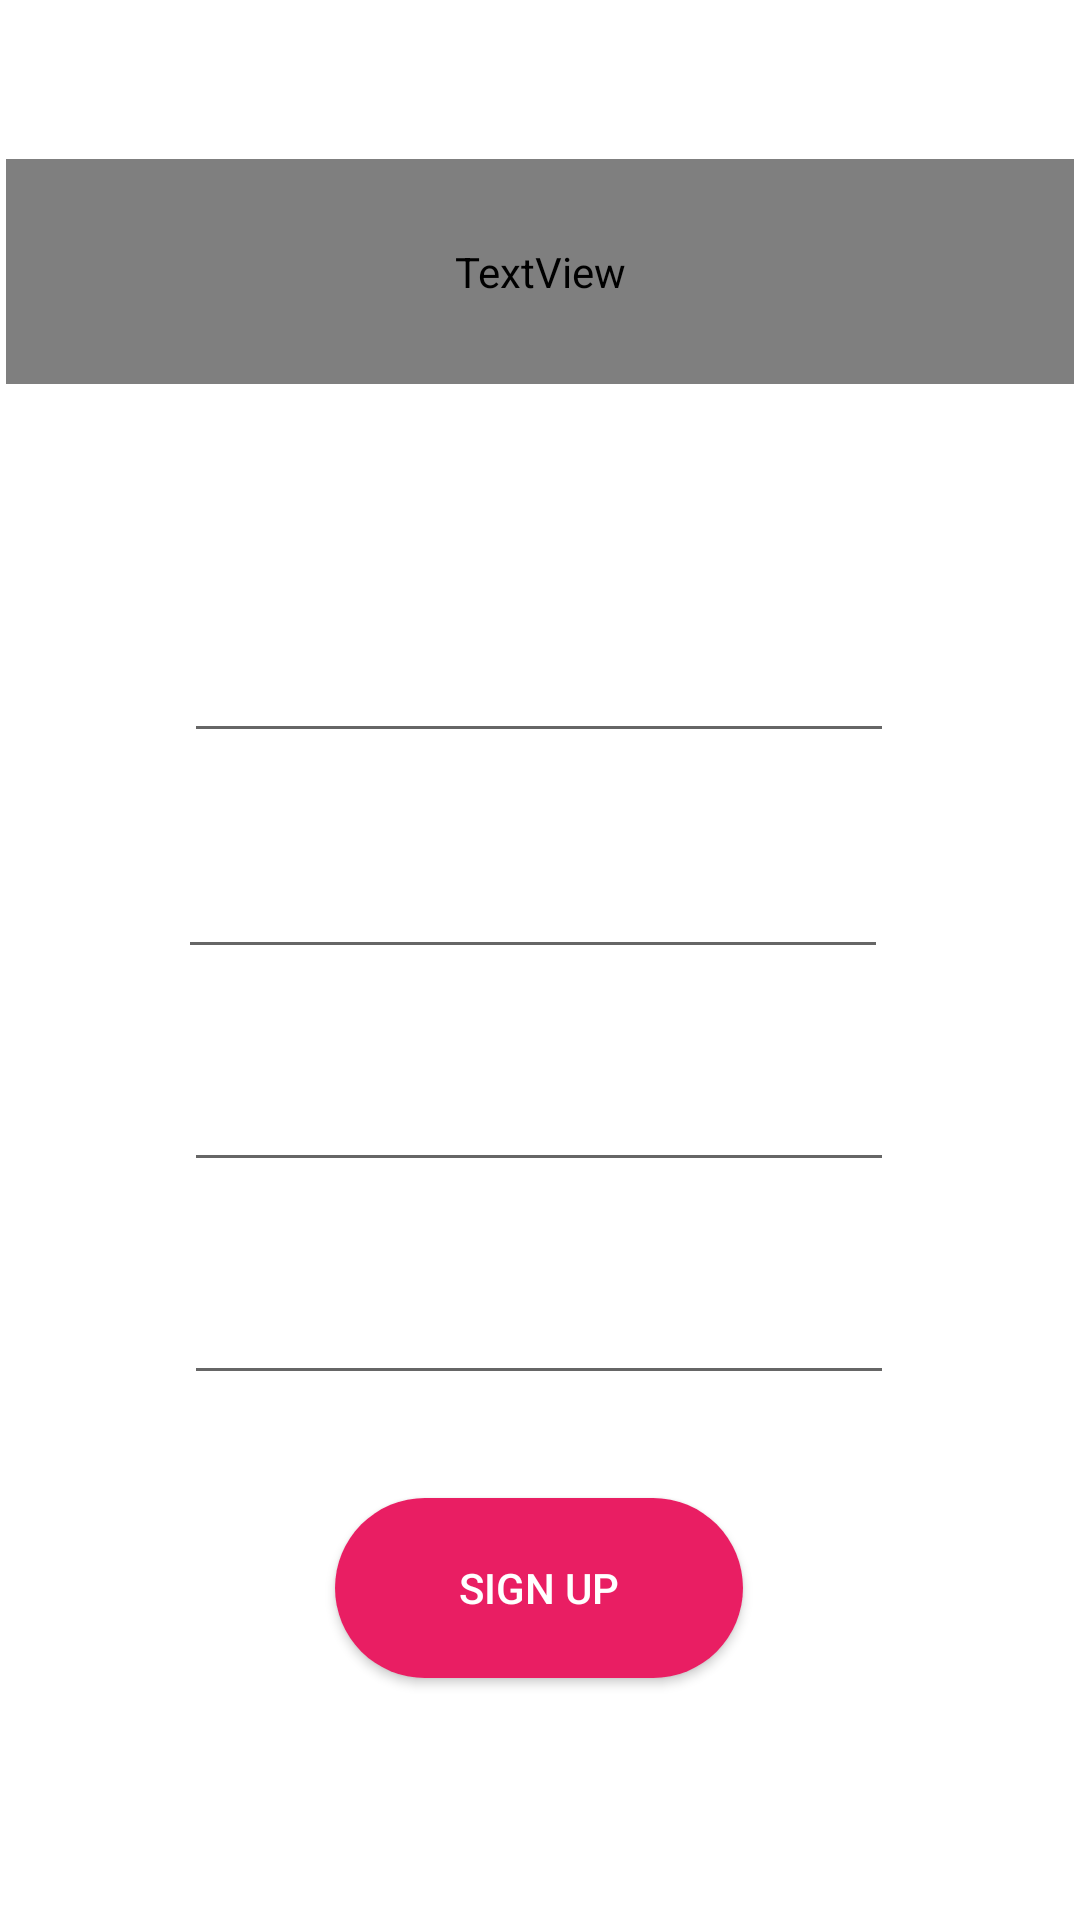

Layout XML and referenced resources for this Android screen:
<!-- AndroidManifest.xml: application theme Theme.SharingBooks -->
<!-- res/layout/activity_client_register.xml -->
<?xml version="1.0" encoding="utf-8"?>
<androidx.constraintlayout.widget.ConstraintLayout xmlns:android="http://schemas.android.com/apk/res/android"
    xmlns:app="http://schemas.android.com/apk/res-auto"
    xmlns:tools="http://schemas.android.com/tools"
    android:layout_width="match_parent"
    android:layout_height="match_parent"
    android:background="@drawable/b5"
    tools:context=".ClientRegister">

    <TextView
        android:id="@+id/SignUp"
        android:layout_width="356dp"
        android:layout_height="75dp"
        android:fontFamily="@font/architects_daughter"
        android:gravity="center"
        android:text="Register Client"
        android:textColor="@color/white"
        android:textSize="55sp"
        app:backgroundTint="@null"
        app:layout_constraintBottom_toBottomOf="parent"
        app:layout_constraintEnd_toEndOf="parent"
        app:layout_constraintHorizontal_bias="0.497"
        app:layout_constraintStart_toStartOf="parent"
        app:layout_constraintTop_toTopOf="parent"
        app:layout_constraintVertical_bias="0.094" />

    <TextView
        android:id="@+id/clientName"
        android:layout_width="wrap_content"
        android:layout_height="wrap_content"
        android:gravity="center"
        android:text="Full Name:"
        android:textColor="@color/white"
        android:textSize="20sp"
        app:layout_constraintBottom_toBottomOf="parent"
        app:layout_constraintEnd_toEndOf="parent"
        app:layout_constraintHorizontal_bias="0.501"
        app:layout_constraintStart_toStartOf="parent"
        app:layout_constraintTop_toBottomOf="@+id/SignUp"
        app:layout_constraintVertical_bias="0.107" />

    <EditText
        android:id="@+id/fullName"
        android:layout_width="wrap_content"
        android:layout_height="wrap_content"
        android:ems="10"
        android:gravity="center"
        android:inputType="textPersonName"
        android:textColor="@color/white"
        android:textSize="20sp"
        app:layout_constraintBottom_toBottomOf="parent"
        app:layout_constraintEnd_toEndOf="parent"
        app:layout_constraintHorizontal_bias="0.497"
        app:layout_constraintStart_toStartOf="parent"
        app:layout_constraintTop_toBottomOf="@+id/clientName"
        app:layout_constraintVertical_bias="0.0" />

    <TextView
        android:id="@+id/email_text"
        android:layout_width="68dp"
        android:layout_height="28dp"

        android:gravity="center"
        android:text="Email:"

        android:textColor="@color/white"
        android:textSize="20sp"
        app:layout_constraintBottom_toBottomOf="parent"
        app:layout_constraintEnd_toEndOf="parent"
        app:layout_constraintHorizontal_bias="0.498"
        app:layout_constraintStart_toStartOf="parent"
        app:layout_constraintTop_toBottomOf="@+id/fullName"
        app:layout_constraintVertical_bias="0.0" />

    <EditText
        android:id="@+id/email"
        android:layout_width="wrap_content"
        android:layout_height="wrap_content"
        android:ems="10"
        android:gravity="center"
        android:inputType="textEmailAddress"
        android:textColor="@color/white"
        android:textSize="20sp"
        app:layout_constraintBottom_toBottomOf="parent"
        app:layout_constraintEnd_toEndOf="parent"
        app:layout_constraintHorizontal_bias="0.48"
        app:layout_constraintStart_toStartOf="parent"
        app:layout_constraintTop_toBottomOf="@+id/email_text"
        app:layout_constraintVertical_bias="0.0" />

    <TextView
        android:id="@+id/password_text"
        android:layout_width="wrap_content"
        android:layout_height="wrap_content"
        android:gravity="center"
        android:text="Password:"

        android:textColor="@color/white"
        android:textSize="20sp"
        app:layout_constraintBottom_toBottomOf="parent"
        app:layout_constraintEnd_toEndOf="parent"
        app:layout_constraintHorizontal_bias="0.498"
        app:layout_constraintStart_toStartOf="parent"
        app:layout_constraintTop_toBottomOf="@+id/email"
        app:layout_constraintVertical_bias="0.0" />

    <EditText
        android:id="@+id/password"
        android:layout_width="wrap_content"
        android:layout_height="wrap_content"
        android:ems="10"
        android:gravity="center"
        android:inputType="textPassword"
        android:textColor="@color/white"
        android:textSize="20sp"
        app:layout_constraintBottom_toBottomOf="parent"
        app:layout_constraintEnd_toEndOf="parent"
        app:layout_constraintHorizontal_bias="0.497"
        app:layout_constraintStart_toStartOf="parent"
        app:layout_constraintTop_toBottomOf="@+id/password_text"
        app:layout_constraintVertical_bias="0.0" />

    <TextView
        android:id="@+id/phone_text"
        android:layout_width="wrap_content"
        android:layout_height="wrap_content"
        android:gravity="center"
        android:text="Phone Number:"

        android:textColor="@color/white"
        android:textSize="20sp"
        app:layout_constraintBottom_toBottomOf="parent"
        app:layout_constraintEnd_toEndOf="parent"
        app:layout_constraintStart_toStartOf="parent"
        app:layout_constraintTop_toBottomOf="@+id/password"
        app:layout_constraintVertical_bias="0.0" />

    <EditText
        android:id="@+id/Phone"
        android:layout_width="wrap_content"
        android:layout_height="wrap_content"
        android:ems="10"
        android:gravity="center"
        android:inputType="phone"
        android:textColor="@color/white"
        android:textSize="20sp"
        app:layout_constraintBottom_toBottomOf="parent"
        app:layout_constraintEnd_toEndOf="parent"
        app:layout_constraintHorizontal_bias="0.497"
        app:layout_constraintStart_toStartOf="parent"
        app:layout_constraintTop_toBottomOf="@+id/phone_text"
        app:layout_constraintVertical_bias="0.0" />

    <Button
        android:id="@+id/submit"
        android:layout_width="136dp"
        android:layout_height="60dp"

        android:text="Sign Up"
        android:textColor="@color/white"
        android:background="@drawable/round_btn"
        app:layout_constraintBottom_toBottomOf="parent"
        app:layout_constraintEnd_toEndOf="parent"
        app:layout_constraintHorizontal_bias="0.498"
        app:layout_constraintStart_toStartOf="parent"
        app:layout_constraintTop_toTopOf="parent"
        app:layout_constraintVertical_bias="0.861" />
</androidx.constraintlayout.widget.ConstraintLayout>
<!-- resources referenced by this layout -->
<resources>
  <color name="white">#FFFFFFFF</color>
  <!-- drawable round_btn (drawable) -->
  <?xml version="1.0" encoding="utf-8"?>
  <shape xmlns:android="http://schemas.android.com/apk/res/android">
      <solid android:color="@color/pink"/>
      <corners
          android:topLeftRadius="45dp"
          android:topRightRadius="45dp"
          android:bottomLeftRadius="45dp"
          android:bottomRightRadius="45dp"/>
  </shape>
  <style name="Theme.SharingBooks" parent="Theme.MaterialComponents.DayNight.DarkActionBar">
          
          <item name="colorPrimary">@color/lightblue</item>
          <item name="colorPrimaryVariant">@color/lightblue</item>
          <item name="colorOnPrimary">@color/white</item>
          
          <item name="colorSecondary">@color/teal_200</item>
          <item name="colorSecondaryVariant">@color/teal_700</item>
          <item name="colorOnSecondary">@color/black</item>
          
          <item name="android:statusBarColor" tools:targetApi="l">?attr/colorPrimaryVariant</item>
          
      </style>
  <color name="pink">#FFE91E63</color>
  <color name="lightblue">#b6eae3</color>
  <color name="teal_200">#FF03DAC5</color>
  <color name="teal_700">#FF018786</color>
  <color name="black">#FF000000</color>
</resources>
